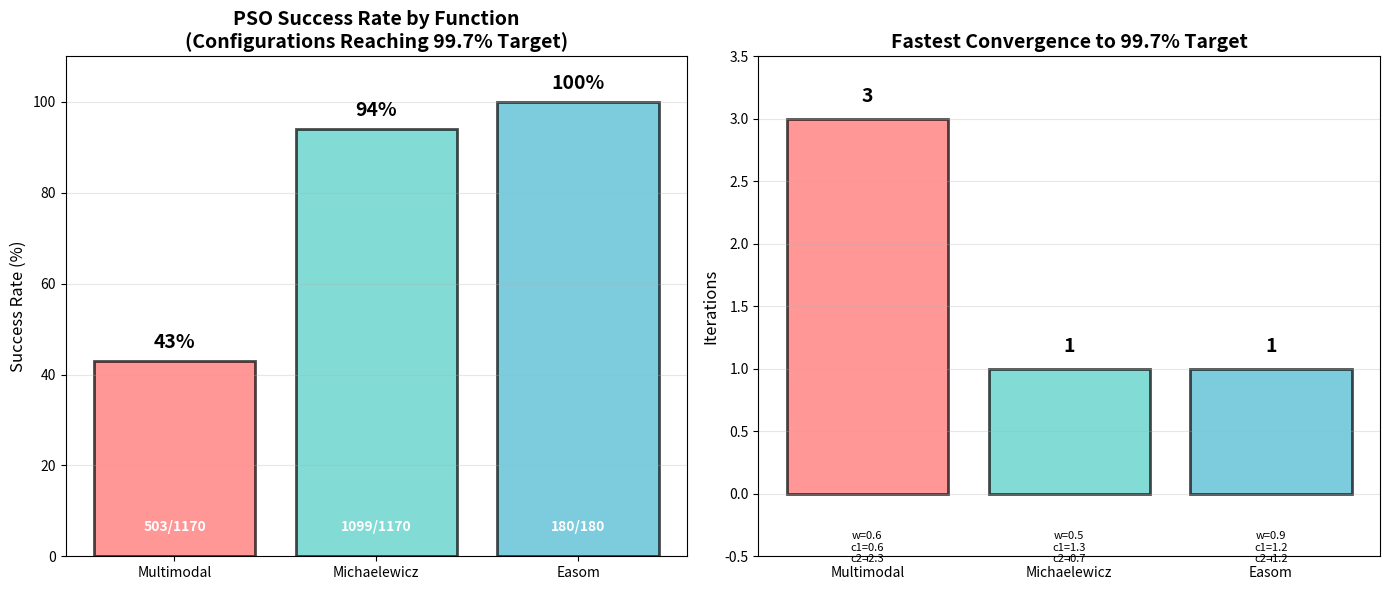
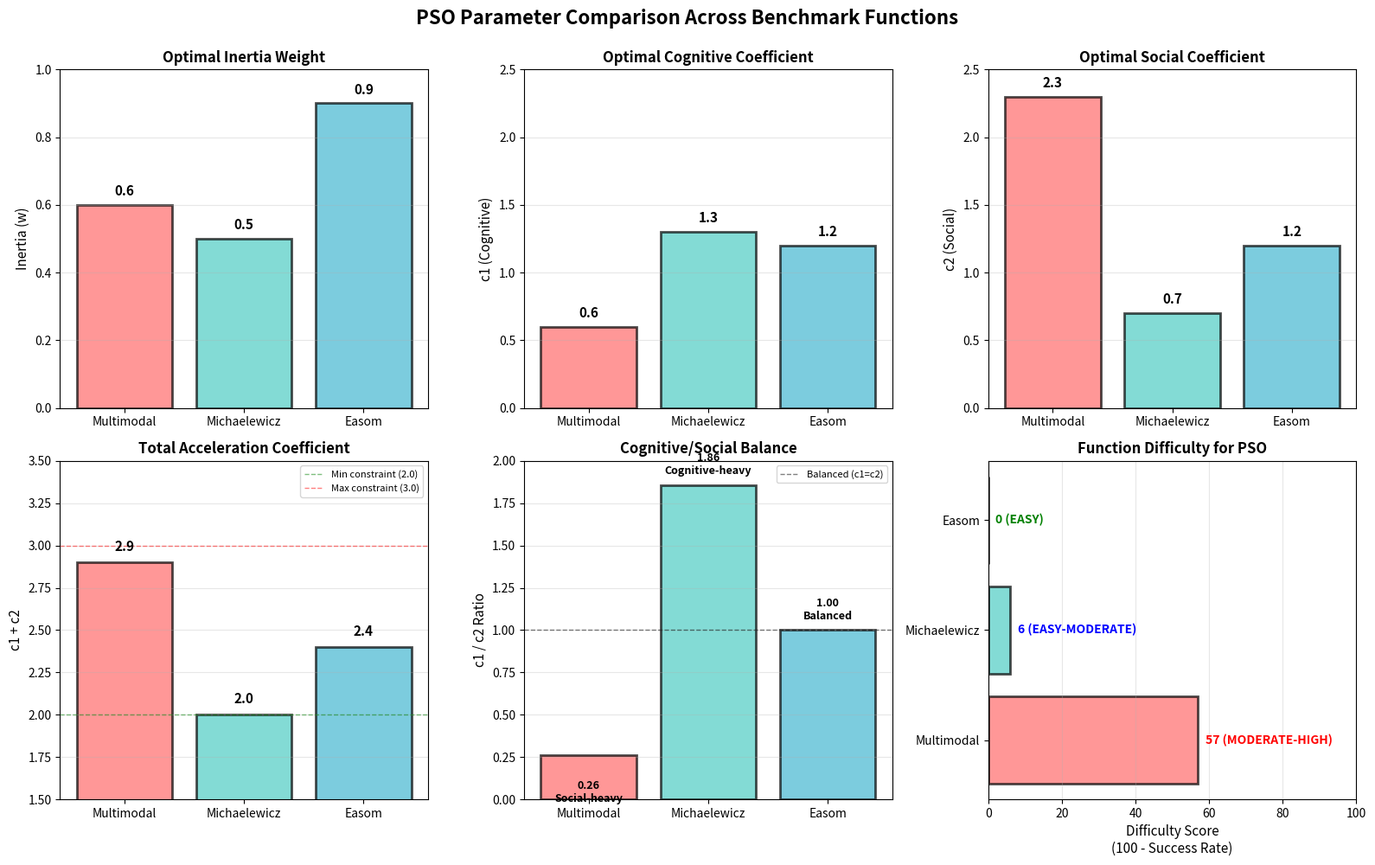

Source code (Python) for these figures, in order:
"""
Generate comparison visualizations across all three parameter studies
"""

import matplotlib.pyplot as plt
import numpy as np

# Data from parameter studies
functions = ['Multimodal', 'Michaelewicz', 'Easom']

# Success rates
success_rates = [43, 94, 100]  # percentage
total_configs = [1170, 1170, 180]
successful_configs = [int(sr * tc / 100) for sr, tc in zip(success_rates, total_configs)]

# Fastest to 99.7%
fastest_iters = [3, 1, 1]
fastest_params = [
    'w=0.6\nc1=0.6\nc2=2.3',
    'w=0.5\nc1=1.3\nc2=0.7',
    'w=0.9\nc1=1.2\nc2=1.2'
]

# Best final value parameters
best_params = [
    'w=0.6\nc1=0.6\nc2=2.3',
    'w=0.4\nc1=0.3\nc2=1.7',
    'w=0.4\nc1=0.3\nc2=1.8'
]
best_iters = [3, 3, 5]

# Coefficient patterns
c1_fastest = [0.6, 1.3, 1.2]
c2_fastest = [2.3, 0.7, 1.2]
w_fastest = [0.6, 0.5, 0.9]

# =============================================================================
# Figure 1: Success Rates
# =============================================================================
fig, (ax1, ax2) = plt.subplots(1, 2, figsize=(14, 6))

# Bar plot of success rates
colors = ['#FF6B6B', '#4ECDC4', '#45B7D1']
bars = ax1.bar(functions, success_rates, color=colors, alpha=0.7, edgecolor='black', linewidth=2)
ax1.set_ylabel('Success Rate (%)', fontsize=12)
ax1.set_title('PSO Success Rate by Function\n(Configurations Reaching 99.7% Target)', fontsize=14, fontweight='bold')
ax1.set_ylim([0, 110])
ax1.grid(True, alpha=0.3, axis='y')

# Add percentage labels on bars
for bar, rate in zip(bars, success_rates):
    height = bar.get_height()
    ax1.text(bar.get_x() + bar.get_width()/2., height + 2,
             f'{rate}%', ha='center', va='bottom', fontsize=14, fontweight='bold')

# Add configuration counts
for i, (func, succ, total) in enumerate(zip(functions, successful_configs, total_configs)):
    ax1.text(i, 5, f'{succ}/{total}', ha='center', va='bottom', fontsize=10, color='white', fontweight='bold')

# Iterations to 99.7%
bars2 = ax2.bar(functions, fastest_iters, color=colors, alpha=0.7, edgecolor='black', linewidth=2)
ax2.set_ylabel('Iterations', fontsize=12)
ax2.set_title('Fastest Convergence to 99.7% Target', fontsize=14, fontweight='bold')
ax2.set_ylim([0, max(fastest_iters) + 1])
ax2.grid(True, alpha=0.3, axis='y')

# Add iteration labels
for bar, iters, params in zip(bars2, fastest_iters, fastest_params):
    height = bar.get_height()
    ax2.text(bar.get_x() + bar.get_width()/2., height + 0.1,
             f'{iters}', ha='center', va='bottom', fontsize=14, fontweight='bold')
    # Add parameters below bar
    ax2.text(bar.get_x() + bar.get_width()/2., -0.3,
             params, ha='center', va='top', fontsize=8)

ax2.set_ylim([-0.5, max(fastest_iters) + 0.5])

plt.tight_layout()
plt.savefig('parameter_study_comparison_summary.png', dpi=150, bbox_inches='tight')
print("Saved: parameter_study_comparison_summary.png")
plt.close()

# =============================================================================
# Figure 2: Parameter Patterns
# =============================================================================
fig = plt.figure(figsize=(16, 10))

# Subplot 1: Inertia weights
ax1 = plt.subplot(2, 3, 1)
bars = ax1.bar(functions, w_fastest, color=colors, alpha=0.7, edgecolor='black', linewidth=2)
ax1.set_ylabel('Inertia (w)', fontsize=11)
ax1.set_title('Optimal Inertia Weight', fontsize=12, fontweight='bold')
ax1.set_ylim([0, 1.0])
ax1.grid(True, alpha=0.3, axis='y')
for bar, val in zip(bars, w_fastest):
    height = bar.get_height()
    ax1.text(bar.get_x() + bar.get_width()/2., height + 0.02,
             f'{val:.1f}', ha='center', va='bottom', fontsize=11, fontweight='bold')

# Subplot 2: c1 coefficients
ax2 = plt.subplot(2, 3, 2)
bars = ax2.bar(functions, c1_fastest, color=colors, alpha=0.7, edgecolor='black', linewidth=2)
ax2.set_ylabel('c1 (Cognitive)', fontsize=11)
ax2.set_title('Optimal Cognitive Coefficient', fontsize=12, fontweight='bold')
ax2.set_ylim([0, 2.5])
ax2.grid(True, alpha=0.3, axis='y')
for bar, val in zip(bars, c1_fastest):
    height = bar.get_height()
    ax2.text(bar.get_x() + bar.get_width()/2., height + 0.05,
             f'{val:.1f}', ha='center', va='bottom', fontsize=11, fontweight='bold')

# Subplot 3: c2 coefficients
ax3 = plt.subplot(2, 3, 3)
bars = ax3.bar(functions, c2_fastest, color=colors, alpha=0.7, edgecolor='black', linewidth=2)
ax3.set_ylabel('c2 (Social)', fontsize=11)
ax3.set_title('Optimal Social Coefficient', fontsize=12, fontweight='bold')
ax3.set_ylim([0, 2.5])
ax3.grid(True, alpha=0.3, axis='y')
for bar, val in zip(bars, c2_fastest):
    height = bar.get_height()
    ax3.text(bar.get_x() + bar.get_width()/2., height + 0.05,
             f'{val:.1f}', ha='center', va='bottom', fontsize=11, fontweight='bold')

# Subplot 4: c1 + c2 total
ax4 = plt.subplot(2, 3, 4)
totals = [c1 + c2 for c1, c2 in zip(c1_fastest, c2_fastest)]
bars = ax4.bar(functions, totals, color=colors, alpha=0.7, edgecolor='black', linewidth=2)
ax4.axhline(2.0, color='green', linestyle='--', linewidth=1, alpha=0.5, label='Min constraint (2.0)')
ax4.axhline(3.0, color='red', linestyle='--', linewidth=1, alpha=0.5, label='Max constraint (3.0)')
ax4.set_ylabel('c1 + c2', fontsize=11)
ax4.set_title('Total Acceleration Coefficient', fontsize=12, fontweight='bold')
ax4.set_ylim([1.5, 3.5])
ax4.grid(True, alpha=0.3, axis='y')
ax4.legend(fontsize=8)
for bar, val in zip(bars, totals):
    height = bar.get_height()
    ax4.text(bar.get_x() + bar.get_width()/2., height + 0.05,
             f'{val:.1f}', ha='center', va='bottom', fontsize=11, fontweight='bold')

# Subplot 5: c1/c2 ratio (cognitive/social balance)
ax5 = plt.subplot(2, 3, 5)
ratios = [c1/c2 for c1, c2 in zip(c1_fastest, c2_fastest)]
bars = ax5.bar(functions, ratios, color=colors, alpha=0.7, edgecolor='black', linewidth=2)
ax5.axhline(1.0, color='black', linestyle='--', linewidth=1, alpha=0.5, label='Balanced (c1=c2)')
ax5.set_ylabel('c1 / c2 Ratio', fontsize=11)
ax5.set_title('Cognitive/Social Balance', fontsize=12, fontweight='bold')
ax5.set_ylim([0, 2.0])
ax5.grid(True, alpha=0.3, axis='y')
ax5.legend(fontsize=8)
for bar, val, f in zip(bars, ratios, functions):
    height = bar.get_height()
    if val < 1:
        label = 'Social-heavy'
        offset = -0.15
        va = 'top'
    elif val > 1:
        label = 'Cognitive-heavy'
        offset = 0.05
        va = 'bottom'
    else:
        label = 'Balanced'
        offset = 0.05
        va = 'bottom'
    ax5.text(bar.get_x() + bar.get_width()/2., height + offset,
             f'{val:.2f}\n{label}', ha='center', va=va, fontsize=9, fontweight='bold')

# Subplot 6: Difficulty ranking
ax6 = plt.subplot(2, 3, 6)
difficulty_scores = [100 - sr for sr in success_rates]  # Invert success rate
bars = ax6.barh(functions, difficulty_scores, color=colors, alpha=0.7, edgecolor='black', linewidth=2)
ax6.set_xlabel('Difficulty Score\n(100 - Success Rate)', fontsize=11)
ax6.set_title('Function Difficulty for PSO', fontsize=12, fontweight='bold')
ax6.set_xlim([0, 100])
ax6.grid(True, alpha=0.3, axis='x')
for bar, score, func in zip(bars, difficulty_scores, functions):
    width = bar.get_width()
    if score == 0:
        label = 'EASY'
        color = 'green'
    elif score < 30:
        label = 'EASY-MODERATE'
        color = 'blue'
    else:
        label = 'MODERATE-HIGH'
        color = 'red'
    ax6.text(width + 2, bar.get_y() + bar.get_height()/2.,
             f'{score} ({label})', ha='left', va='center', fontsize=10, fontweight='bold', color=color)

plt.suptitle('PSO Parameter Comparison Across Benchmark Functions', fontsize=16, fontweight='bold', y=0.995)
plt.tight_layout()
plt.savefig('parameter_study_comparison_detailed.png', dpi=150, bbox_inches='tight')
print("Saved: parameter_study_comparison_detailed.png")
plt.close()

# =============================================================================
# Figure 3: Strategy Recommendations
# =============================================================================
fig, ax = plt.subplots(figsize=(14, 8))

# Create strategy table
strategies = [
    ['Multimodal\n(Multiple Optima)', 'Social-Heavy', 'c1 < c2', 'Moderate w\n(0.6)', 
     'Slow convergence\n(3+ iters)', 'Convergence\nto consensus'],
    ['Michaelewicz\n(Smooth Unimodal)', 'Cognitive-Heavy', 'c1 > c2', 'Moderate w\n(0.5)', 
     'Fast convergence\n(1 iter)', 'Individual\nexploration'],
    ['Easom\n(Narrow Basin)', 'Balanced', 'c1 = c2', 'High w\n(0.9)', 
     'Very fast\n(1 iter)', 'Momentum-driven\nconvergence']
]

col_labels = ['Function\nType', 'Strategy', 'Balance', 'Inertia', 'Speed', 'Mechanism']
row_labels = ['', '', '']

# Create table
table = ax.table(cellText=strategies, colLabels=col_labels, rowLabels=row_labels,
                cellLoc='center', loc='center', bbox=[0, 0, 1, 1])

# Style the table
table.auto_set_font_size(False)
table.set_fontsize(10)
table.scale(1, 3)

# Color code rows
row_colors = ['#FFE5E5', '#E5F5F5', '#E5E5FF']
for i, color in enumerate(row_colors):
    for j in range(len(col_labels)):
        cell = table[(i+1, j)]
        cell.set_facecolor(color)
        cell.set_text_props(weight='bold')

# Color header
for j in range(len(col_labels)):
    cell = table[(0, j)]
    cell.set_facecolor('#CCCCCC')
    cell.set_text_props(weight='bold', size=11)

ax.axis('off')
ax.set_title('PSO Strategy Recommendations by Function Type', 
             fontsize=16, fontweight='bold', pad=20)

plt.tight_layout()
plt.savefig('parameter_study_strategies.png', dpi=150, bbox_inches='tight')
print("Saved: parameter_study_strategies.png")
plt.close()

# =============================================================================
# Summary Statistics
# =============================================================================
print()
print("=" * 70)
print("PARAMETER STUDY COMPARISON SUMMARY")
print("=" * 70)
print()

for i, func in enumerate(functions):
    print(f"{func.upper()}")
    print("-" * 70)
    print(f"  Success Rate: {success_rates[i]}% ({successful_configs[i]}/{total_configs[i]} configs)")
    print(f"  Fastest to 99.7%: {fastest_iters[i]} iterations")
    print(f"  Optimal Parameters: w={w_fastest[i]:.1f}, c1={c1_fastest[i]:.1f}, c2={c2_fastest[i]:.1f}")
    print(f"  c1/c2 Ratio: {ratios[i]:.2f} ({['Social-heavy', 'Balanced', 'Cognitive-heavy'][np.argmax([ratios[i] < 0.8, abs(ratios[i] - 1.0) < 0.2, ratios[i] > 1.2])]})")
    print(f"  Difficulty: {difficulty_scores[i]}/100")
    print()

print("=" * 70)
print("KEY INSIGHTS")
print("=" * 70)
print()
print("1. DIFFICULTY RANKING (easiest to hardest):")
print(f"   Easom ({success_rates[2]}%) > Michaelewicz ({success_rates[1]}%) > Multimodal ({success_rates[0]}%)")
print()
print("2. CONVERGENCE SPEED:")
print(f"   Fastest: Michaelewicz & Easom (1 iteration)")
print(f"   Slowest: Multimodal (3 iterations)")
print()
print("3. STRATEGY PATTERNS:")
print("   - Multiple optima → Social-heavy (high c2)")
print("   - Smooth unimodal → Cognitive-heavy (high c1)")
print("   - Narrow basin → Balanced + High inertia")
print()
print("4. UNIVERSAL RECOMMENDATION for unknown functions:")
print("   w=0.6-0.7, c1=1.2, c2=1.3 (total ≈ 2.5)")
print()
print("=" * 70)
print("VISUALIZATIONS GENERATED")
print("=" * 70)
print("  - parameter_study_comparison_summary.png")
print("  - parameter_study_comparison_detailed.png")
print("  - parameter_study_strategies.png")
